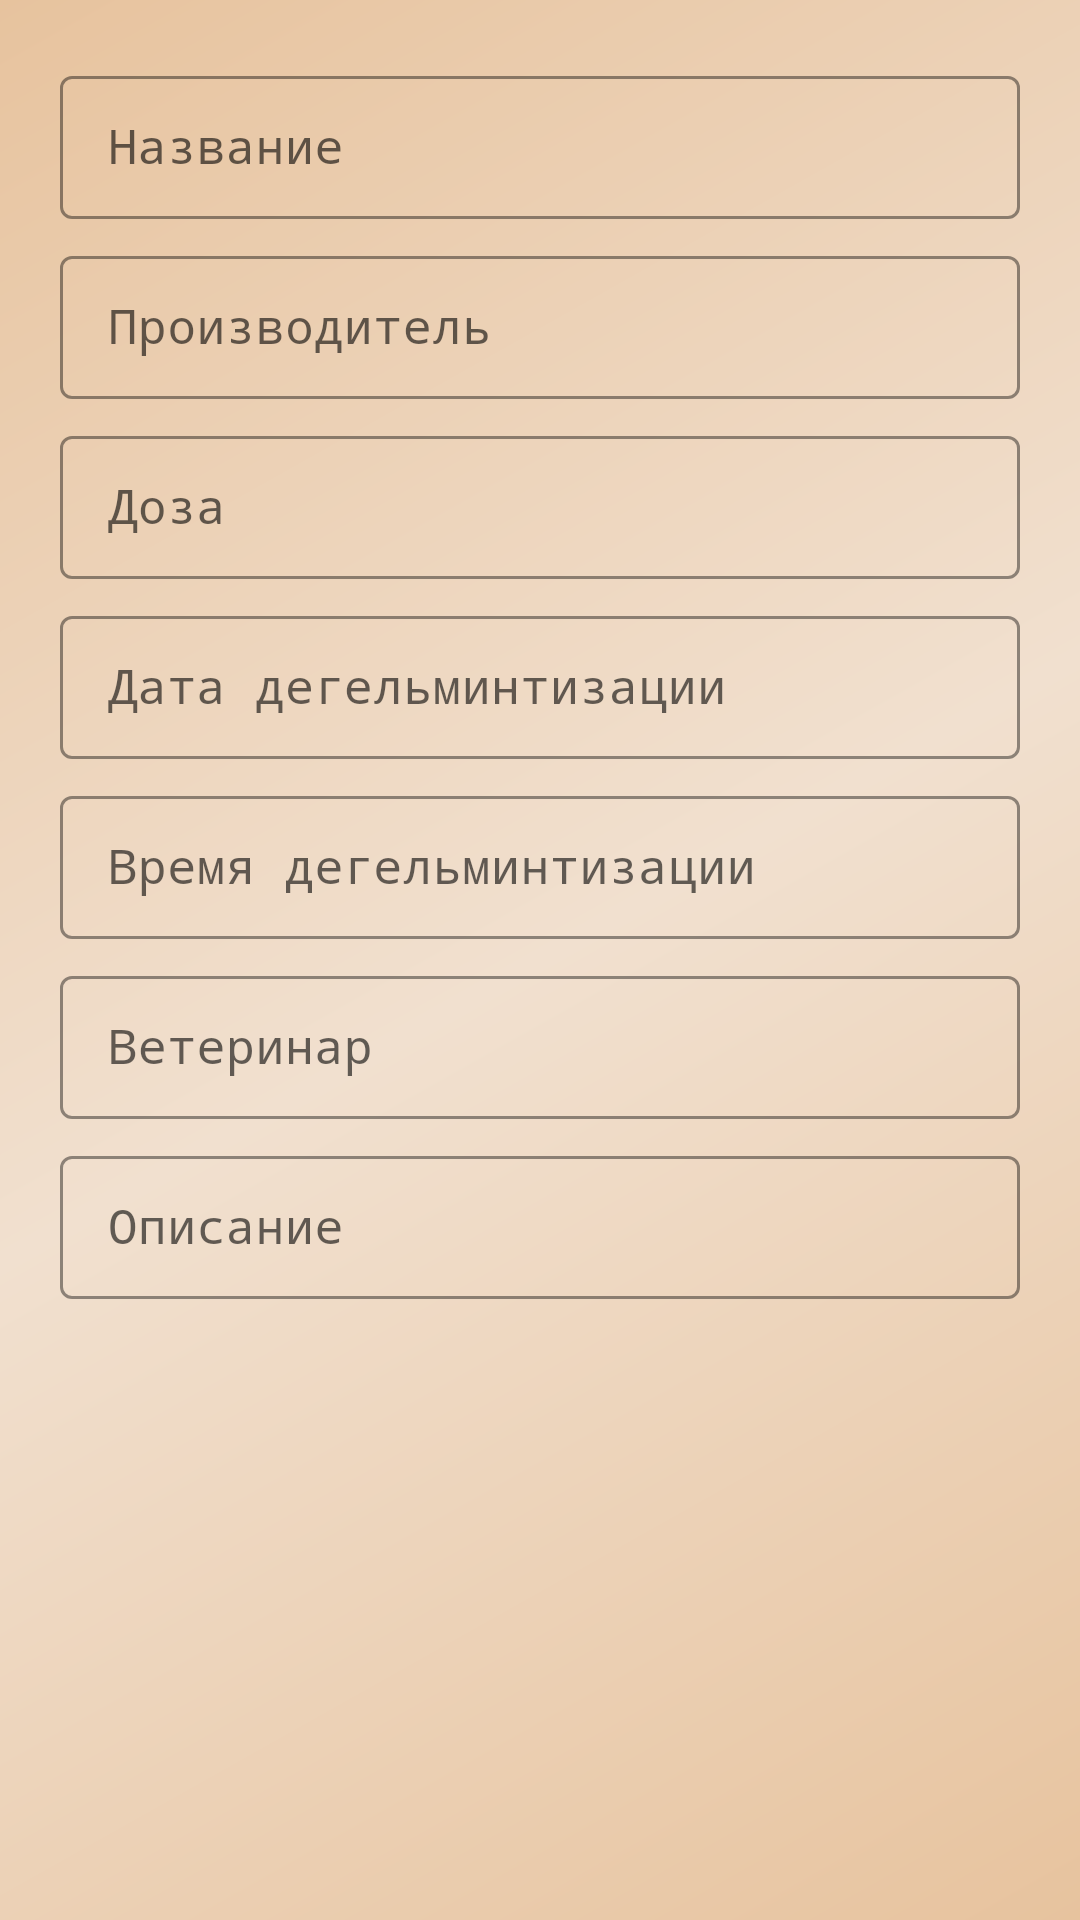

Reconstruct the res/layout file that produces this screen, plus the resources it refers to.
<!-- AndroidManifest.xml: application theme Theme.Paws -->
<!-- res/layout/fragment_detail_dehelmintization.xml -->
<?xml version="1.0" encoding="utf-8"?>
<androidx.constraintlayout.widget.ConstraintLayout xmlns:android="http://schemas.android.com/apk/res/android"
    xmlns:app="http://schemas.android.com/apk/res-auto"
    xmlns:tools="http://schemas.android.com/tools"
    android:layout_width="match_parent"
    android:layout_height="match_parent"
    android:orientation="vertical"
    tools:context=".ui.petProfile.menu.dehelmintization.DetailDehelmintizationFragment">

    <ProgressBar
        android:id="@+id/progressBarDehelmintizationDetail"
        android:layout_width="match_parent"
        android:layout_height="wrap_content"
        android:visibility="invisible"
        app:layout_constraintBottom_toBottomOf="parent"
        app:layout_constraintEnd_toEndOf="parent"
        app:layout_constraintStart_toStartOf="parent"
        app:layout_constraintTop_toTopOf="parent" />

    <ScrollView
        android:layout_width="match_parent"
        android:layout_height="match_parent"
        app:layout_constraintBottom_toBottomOf="parent"
        app:layout_constraintEnd_toEndOf="parent"
        app:layout_constraintStart_toStartOf="parent"
        app:layout_constraintTop_toTopOf="parent">

        <LinearLayout
            android:layout_width="match_parent"
            android:layout_height="wrap_content"
            android:orientation="vertical"
            android:padding="20dp">

            <com.google.android.material.textfield.TextInputLayout
                style="@style/TextInput"
                android:layout_width="match_parent"
                android:layout_height="wrap_content"
                android:layout_marginBottom="7dp"
                android:hint="@string/nameitem">

                <com.google.android.material.textfield.TextInputEditText
                    android:id="@+id/nameDehelmintizationDetail"
                    android:layout_width="match_parent"
                    android:layout_height="wrap_content"
                    android:fontFamily="monospace" />
            </com.google.android.material.textfield.TextInputLayout>

            <com.google.android.material.textfield.TextInputLayout
                style="@style/TextInput"
                android:layout_width="match_parent"
                android:layout_height="wrap_content"
                android:layout_marginBottom="7dp"
                android:hint="@string/manufacturer_item">

                <com.google.android.material.textfield.TextInputEditText
                    android:id="@+id/manufacturerDehelmintizationDetail"
                    android:layout_width="match_parent"
                    android:layout_height="wrap_content" />
            </com.google.android.material.textfield.TextInputLayout>

            <com.google.android.material.textfield.TextInputLayout
                style="@style/TextInput"
                android:layout_width="match_parent"
                android:layout_height="wrap_content"
                android:layout_marginBottom="7dp"
                android:hint="@string/dose_item">

                <com.google.android.material.textfield.TextInputEditText
                    android:id="@+id/doseDehelmintizationDetail"
                    android:layout_width="match_parent"
                    android:layout_height="wrap_content" />
            </com.google.android.material.textfield.TextInputLayout>

            <com.google.android.material.textfield.TextInputLayout
                style="@style/TextInput"
                android:layout_width="match_parent"
                android:layout_height="wrap_content"
                android:layout_marginBottom="7dp"
                android:hint="@string/date_dehelmintization">

                <com.google.android.material.textfield.TextInputEditText
                    android:id="@+id/dateDehelmintizationDetail"
                    android:layout_width="match_parent"
                    android:layout_height="wrap_content"
                    android:focusable="false" />
            </com.google.android.material.textfield.TextInputLayout>

            <com.google.android.material.textfield.TextInputLayout
                style="@style/TextInput"
                android:layout_width="match_parent"
                android:layout_height="wrap_content"
                android:layout_marginBottom="7dp"
                android:hint="@string/time_dehelmintization">

                <com.google.android.material.textfield.TextInputEditText
                    android:id="@+id/timeDehelmintizationDetail"
                    android:layout_width="match_parent"
                    android:layout_height="wrap_content"
                    android:focusable="false" />
            </com.google.android.material.textfield.TextInputLayout>

            <com.google.android.material.textfield.TextInputLayout
                style="@style/TextInput"
                android:layout_width="match_parent"
                android:layout_height="wrap_content"
                android:layout_marginBottom="7dp"
                android:hint="@string/veterinarian_item">

                <com.google.android.material.textfield.TextInputEditText
                    android:id="@+id/veterinarianDehelmintizationDetail"
                    android:layout_width="match_parent"
                    android:layout_height="wrap_content" />
            </com.google.android.material.textfield.TextInputLayout>

            <com.google.android.material.textfield.TextInputLayout
                style="@style/TextInput"
                android:layout_width="match_parent"
                android:layout_height="wrap_content"
                android:layout_marginBottom="7dp"
                android:hint="@string/description">

                <com.google.android.material.textfield.TextInputEditText
                    android:id="@+id/descriptionDehelmintizationDetail"
                    android:layout_width="match_parent"
                    android:layout_height="wrap_content"
                    android:singleLine="false" />
            </com.google.android.material.textfield.TextInputLayout>

        </LinearLayout>

    </ScrollView>

</androidx.constraintlayout.widget.ConstraintLayout>
<!-- resources referenced by this layout -->
<resources>
  <string name="date_dehelmintization">Дата дегельминтизации</string>
  <string name="description">Описание</string>
  <string name="dose_item">Доза</string>
  <string name="manufacturer_item">Производитель</string>
  <string name="nameitem">Название</string>
  <string name="time_dehelmintization">Время дегельминтизации</string>
  <string name="veterinarian_item">Ветеринар</string>
  <style name="TextInput" parent="Widget.MaterialComponents.TextInputLayout.OutlinedBox.Dense">
          <item name="boxStrokeColor">@color/green</item>
          <item name="hintTextColor">@color/darkGreen</item>
          <item name="endIconTint">@color/green</item>
          <item name="startIconTint">@color/green</item>
      </style>
  <color name="green">#769F3D</color>
  <color name="darkGreen">#558F04</color>
  <color name="primaryVariant">#e7c39e</color>
  <color name="white">#FFFFFFFF</color>
  <color name="secondaryPrimary">#cb9980</color>
  <color name="lightBeige">#f1e0cf</color>
  <style name="MyButton" parent="ThemeOverlay.Material3.Button">
          <item name="backgroundTint">@color/lightGreen</item>
          <item name="android:textColor">@color/darkBrown</item>
          <item name="elevation">30dp</item>
      </style>
  <!-- drawable background_light (drawable) -->
  <shape xmlns:android="http://schemas.android.com/apk/res/android"
      android:shape="rectangle">
      <gradient
          android:angle="135"
          android:endColor="@color/primaryVariant"
          android:centerColor="@color/lightBeige"
          android:startColor="@color/primaryVariant"
          android:type="linear" />
  </shape>
  <color name="lightGreen">#D8F8AD</color>
  <color name="darkBrown">#462908</color>
  <style name="MyFloatActionButton" parent="Widget.Design.FloatingActionButton">
          <item name="colorOnSecondary">@color/darkBrown</item>
          <item name="android:backgroundTint">@color/darkGreen</item>
          <item name="tint">@color/white</item>
      </style>
  <style name="MyAlertDialog">
          <item name="android:windowFrame">@null</item>
          <item name="android:windowIsFloating">true</item>
          <item name="android:windowContentOverlay">@null</item>
          <item name="android:windowAnimationStyle">@android:style/Animation.Dialog</item>
          <item name="android:windowBackground">@color/fui_transparent</item>
          <item name="android:windowSoftInputMode">stateUnspecified|adjustPan</item>
          <item name="android:colorBackgroundCacheHint">@null</item>
          <item name="android:background">@color/superLightBeige</item>
          <item name="android:textColorPrimary">@color/darkBrown</item>
          <item name="colorPrimary">@color/darkBrown</item>
      </style>
  <style name="MyDatePickerDialog">
          <item name="android:windowFrame">@null</item>
          <item name="android:windowIsFloating">true</item>
          <item name="android:windowContentOverlay">@null</item>
          <item name="android:windowAnimationStyle">@android:style/Animation.Dialog</item>
          <item name="android:windowBackground">@color/superLightBeige</item>
          <item name="android:windowSoftInputMode">stateUnspecified|adjustPan</item>
          <item name="android:colorBackgroundCacheHint">@null</item>
          <item name="android:textColorPrimary">@color/darkBrown</item>
          <item name="colorPrimary">@color/darkGreen</item>
      </style>
  <color name="superLightBeige">#F8F4F0</color>
</resources>
